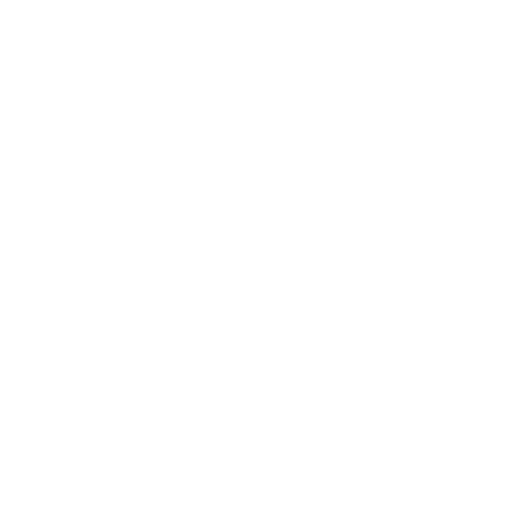
t = 0.00 s
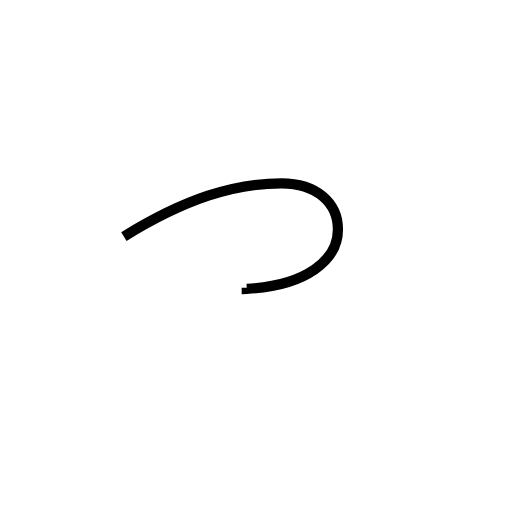
t = 1.09 s
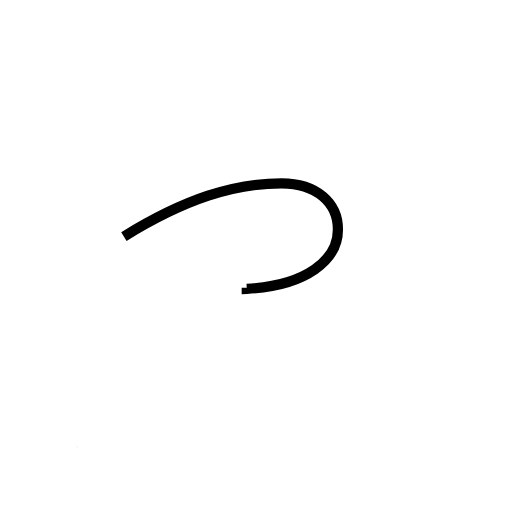
t = 2.17 s
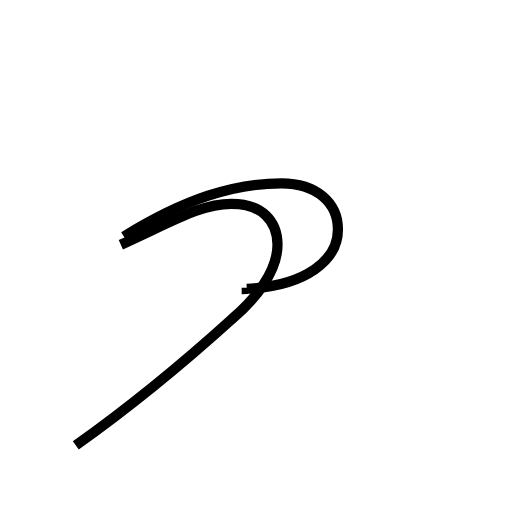
t = 3.58 s
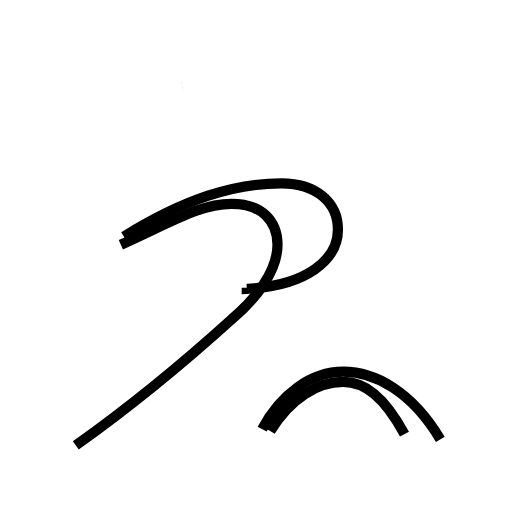
t = 4.76 s
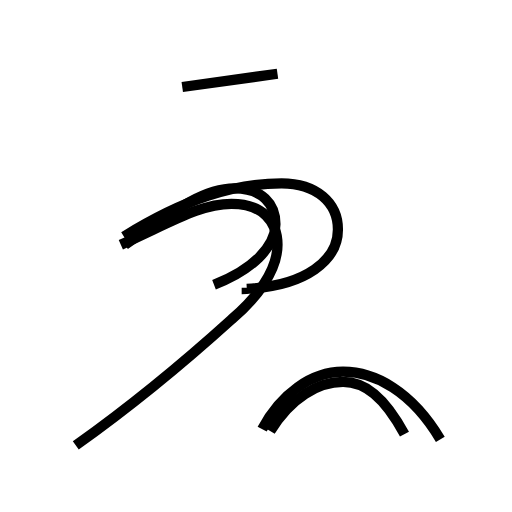
t = 5.86 s

The animated SVG that drew these frames (rendered in a browser with its animation timeline set to each time). Animation: 6 SMIL elements (animate=6); one cycle of 5.86 s.

<?xml version='1.0' encoding='utf-8'?>
<svg viewBox="0.0 -6.0 50.0 50.0" version="1.1" xmlns="http://www.w3.org/2000/svg"><rect x="-1000" y="-1000" width="2000" height="2000" stroke="white" fill="white" /><g style="fill:none;stroke:#000000;stroke-width:1"><path d="M 12.1 -20.9 C 18.1 -24.6 22.9 -26.1 27.5 -26.1 C 30.9 -26.1 33.0 -24.2 33.0 -21.6 C 33.0 -18.6 29.9 -16.1 24.1 -15.8 L 24.1 -15.9 L 24.1 -15.8 C 29.9 -16.1 33.0 -18.6 33.0 -21.6 C 33.0 -24.2 30.9 -26.1 27.5 -26.1 C 22.9 -26.1 18.1 -24.6 12.1 -20.9 Z " transform="translate(0.0 38.0)" stroke-dasharray="72.46597928591166" stroke-dashoffset="72.46597928591166"><animate attributeName="stroke-dashoffset" from="72.46597928591166" to="0" dur="2.1739793785773496s" begin="0s" fill="freeze" /></path><path d="M 7.4 -0.5 C 12.6 -4.2 18.4 -9.0 22.6 -12.8 C 25.1 -14.9 27.1 -17.6 27.1 -20.1 C 27.1 -22.4 25.6 -24.1 22.6 -24.1 C 19.6 -24.1 16.9 -22.4 11.8 -20.1 " transform="translate(0.0 38.0)" stroke-dasharray="46.80505799181552" stroke-dashoffset="46.80505799181552"><animate attributeName="stroke-dashoffset" from="46.80505799181552" to="0" dur="1.4041517397544654s" begin="2.1739793785773496s" fill="freeze" /></path><path d="M 26.4 -1.9 C 28.4 -5.2 31.1 -6.7 33.5 -6.7 C 35.6 -6.7 37.5 -5.3 39.5 -1.6 " transform="translate(0.0 38.0)" stroke-dasharray="17.231890017353557" stroke-dashoffset="17.231890017353557"><animate attributeName="stroke-dashoffset" from="17.231890017353557" to="0" dur="0.5169567005206067s" begin="3.578131118331815s" fill="freeze" /></path><path d="M 43.0 -1.1 C 40.2 -5.8 36.6 -7.7 33.5 -7.7 C 30.4 -7.7 27.4 -5.5 25.6 -2.1 " transform="translate(0.0 38.0)" stroke-dasharray="22.260459717699234" stroke-dashoffset="22.260459717699234"><animate attributeName="stroke-dashoffset" from="22.260459717699234" to="0" dur="0.667813791530977s" begin="4.095087818852422s" fill="freeze" /></path><path d="M 17.8 -35.5 L 27.1 -36.8 " transform="translate(0.0 38.0)" stroke-dasharray="9.390420650854786" stroke-dashoffset="9.390420650854786"><animate attributeName="stroke-dashoffset" from="9.390420650854786" to="0" dur="0.2817126195256436s" begin="4.762901610383398s" fill="freeze" /></path><path d="M 20.9 -16.2 C 24.6 -17.6 26.9 -19.9 26.9 -22.1 C 26.9 -24.1 25.6 -25.6 22.9 -25.6 C 20.1 -25.6 17.6 -23.9 12.2 -20.1" transform="translate(0.0 38.0)" stroke-dasharray="27.10770709639375" stroke-dashoffset="27.10770709639375"><animate attributeName="stroke-dashoffset" from="27.10770709639375" to="0" dur="0.8132312128918124s" begin="5.044614229909042s" fill="freeze" /></path></g></svg>
